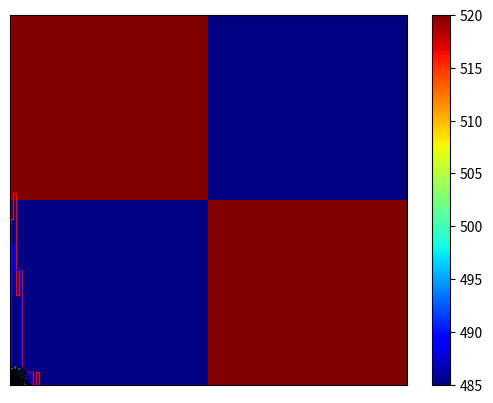
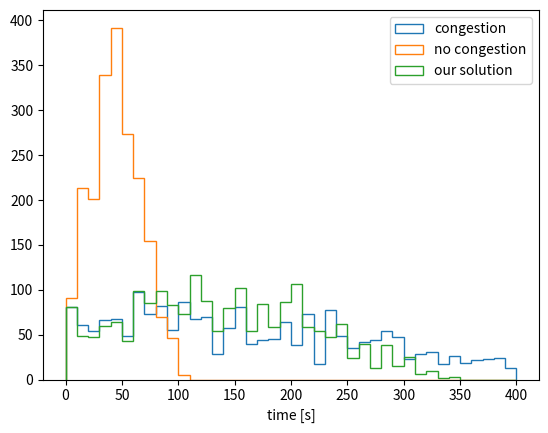
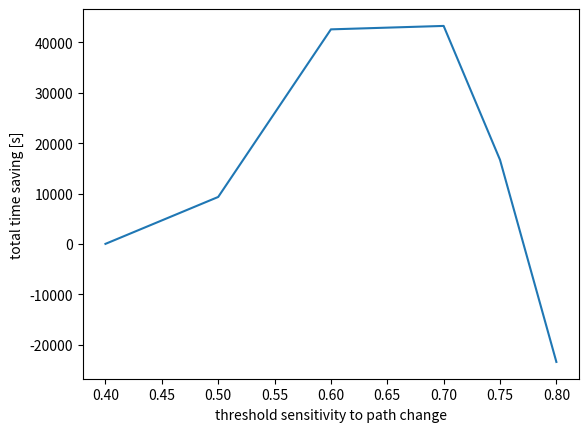

The script that saved these images, in order:
#!/usr/bin/env python3
# -*- coding: utf-8 -*-
"""
Created on Fri Feb 18 16:49:01 2022

@author: juliuslange
"""

import numpy as np
import matplotlib.pyplot as plt
from matplotlib import cm
import networkx as nx
import random

#%%

def origin_generation(node_passengers):
    '''
    generate list of length of number of passengers with corresponding
    staring nodes
    ----------
    inputs:
    node_passengers : np.array - list of how many players start at each node
    ----------
    returns:
    origins : list - list of origin nodes
    '''
    origins=[]
    for i in range(len(node_passengers)):
        for j in range(node_passengers[i]):
            origins.append(i)
    return origins

def destination_generation(N_passengers,node_weights,G):
    '''
    attempt to generate destionation nodes by randomly choosing a node 
    according to weigthing provided by node_weights 
    SEEMS TO LEAD TO FAVOURING OF LOWER NUMBER NODE INDICES, DON'T USE
    ----------
    inputs:
    N_passengers : int - number of passengers
    node_weights : np.array - array of node weights, so far identical with 
                              node_passengers
    G : nx.network - network
    ----------
    returns:
    destinations : list - list of destination nodes
    '''
    nodes=list(G.nodes)
    weight_sum=np.sum(node_weights)
    probabilities=node_weights/weight_sum
    destinations=random.choices(nodes, weights=probabilities, k=N_passengers)
    return destinations 

def random_destination_generation(node_passengers):
    '''
    generates destination nodes by randomly shuffling origin list
    ----------
    inputs:
    node_passengers : np.array - list of how many players start at each node
    ----------
    returns:
    destinations : list - list of destination nodes
    '''
    destinations=origin_generation(node_passengers)
    random.shuffle(destinations)
    return destinations

def quickest_path(G,start,end):
    '''
    generates the quickst path between two nodes according to time take on the
    empty network, according to node distances and speedlimits
    ----------
    inputs:
    G : nx.network - network (with edge distances and speedlimits included)
    start/end : int - index of start/end node
    ----------
    returns:
    dist : float - generalised time for journey
    path : list - list of nodes on path
    '''
    path=nx.shortest_path(G,source=start,target=end,weight="edge_costs",method="bellman-ford")
    dist=0
    for i in range(len(path)-1):
        dist+=G[path[i]][path[i+1]]["edge_costs"]
    return dist,path

def longest_shortest_path(paths):
    '''
    computes number of step in longest path for computation purposes
    ----------
    inputs:
    paths : list of path lists - list of path lists
    ----------
    returns:
    length : int - number of edges traversed in path
    '''
    length=0
    for i in paths:
        if len(i)>length:
            length=len(i)
    return length

def inverse_edges(G):
    '''
    reverses edge tuples of network to provide "both-way-navigation"
    ----------
    inputs:
    G : nx.network - network    
    ----------
    returns:
    inv_edge_list : list of tuples - list of node tuples of all edges starting
                    with lower index node
    '''
    edge_list=list(G.edges())
    inv_edge_list=[]
    for i in range(len(edge_list)):
       inv_edge_list.append(list(edge_list[i])) 
       inv_edge_list[i].reverse()
       inv_edge_list[i]=tuple(inv_edge_list[i])
    return inv_edge_list     

def route_demand(G,paths,step):
    '''
    determines how many players aim to take which edge during one step
    ----------
    inputs:
    G : nx.network - network    
    paths : list of path lists - list of path lists
    step : int - step number (starting from 0 up to longest_shortest_path)
    ----------
    returns:
    demands1 : np.array - number passengers using all edges (lower idex to 
                          upper idex during one step)
    demands2 : np.array - number passengers using all edges (upper idex to 
                          lower idex during one step)
    '''
    edge_list=list(G.edges())
    inv_edge_list=inverse_edges(G)
    #print(edge_list)
    demands1=np.zeros(len(edge_list))
    demands2=np.zeros(len(edge_list))

    for i in paths:
        if len(i)>step+1:
            path_tuple=(i[step],i[step+1])
            #print(path_tuple)
            if path_tuple[0]<path_tuple[1]:
                idx1=edge_list.index(path_tuple)
                demands1[idx1]+=1
            else:
                idx2=inv_edge_list.index(path_tuple)
                demands2[idx2]+=1
    return demands1,demands2  

def step_times(G,demands1,demands2,step):
    '''
    determines the times taken on each edge during one step according
    to demand and the edge characteristics (distance, capacity, and speedlimit)
    ----------
    inputs:
    G : nx.network - network  
    demands1/2 : np.array - demands per edge during one step (index convention)
    step : int - step number 
    ----------
    returns:
    times1/2 : np.array - times taken to traverse each edge according to
               formula (MAY WANT TO ADJUST TO DIFFERENT MODELS) using
               aforementioned index convention
    '''
    times1=[]
    times2=[]
    capacities=list(nx.get_edge_attributes(G,'edge_capacities').values())
    costs=list(nx.get_edge_attributes(G,'edge_costs').values())
    for i in range(G.number_of_edges()):
        if demands1[i]>capacities[i]:
            factor1=demands1[i]/capacities[i]
        else: factor1=1
        if demands2[i]>capacities[i]:
            factor2=demands2[i]/capacities[i]
        else: factor2=1
        times1.append(costs[i]*factor1)
        times2.append(costs[i]*factor2)
    return times1,times2

def final_times(G,origins,destinations,passengers):
    '''
    determines the times taken on each edge during all steps
    ----------
    inputs:
    G : nx.network - network  
    destinations : list - list of destination nodes
    origins : list - list of origin nodes
    passengers : list - list of passenger indices
    
    ----------
    returns:
    times1/2 : np.array of np.arrays - times taken to traverse each edge 
                according to formula using aforementioned index convention for
                all steps required
    paths : list of path lists - list of path lists for stats
    '''
    odps=odps=list(zip(origins,destinations))
    dists=[]
    paths=[]
    for i in range(len(passengers)):
        dist,path=quickest_path(G,odps[i][0],odps[i][1])
        dists.append(dist)
        paths.append(path)
    for i in range(len(dists)):
        if i==len(dists): break
#        if dists[i]==0:
#            del dists[i]
#            del paths[i]
            
    N_steps=longest_shortest_path(paths)
    
    demands1=np.empty((N_steps,G.number_of_edges()))
    times1=np.empty((N_steps,G.number_of_edges()))
    demands2=np.empty((N_steps,G.number_of_edges()))
    times2=np.empty((N_steps,G.number_of_edges()))
    
    for i in range(N_steps):
        demand1,demand2=route_demand(G,paths,i)
        time1,time2=step_times(G,demand1,demand2,i)
        
        demands1[i]=demand1
        demands2[i]=demand2
        
        times1[i]=time1
        times2[i]=time2
        
    return times1,times2, paths

def avg_congestion(G,times1,timess2):
    '''
    determined how congested each edge is on average over all steps according
    to kinda arbitrary formula
    ----------
    inputs:
    G : nx.network - network  
    times1/2 : np.array - times taken to traverse each edge
    ----------
    returns:
    congestion : np.array - list of congestion averages ranging from 0 (no
                             no congestion) to inf (but actually about 10ish)
    '''
    
    costs=list(nx.get_edge_attributes(G,'edge_costs').values())
    avg_t1=np.mean(times1,axis=0)
    avg_t2=np.mean(times1,axis=0)
    time_sum=avg_t1+avg_t2
    congestion=time_sum/(np.array(costs)*2)-1
    return congestion

def get_colors(inp, colormap, vmin=0, vmax=1):
    '''
    normalises imput values to create colormap for pretty plots
    '''
    norm = plt.Normalize(vmin, vmax)
    return colormap(norm(inp))

def draw_congested_network(G,congestion):
    '''
    draws network with node weights as node sizes, edge capacities as edge
    widths, and congestion values as edge color (blue - no congestion, red - 
    lots of congestion)
    ----------
    inputs:
    G : nx.network - network  
    congestion : np.array - list of congestion averages    
    '''
    node_weights=np.array(list(nx.get_node_attributes(G,'node_weight').values()))
    node_weights*=1
    edge_widths=list(nx.get_edge_attributes(G,'edge_capacities').values())
    edge_colors=get_colors(congestion, plt.cm.seismic)

    
    nx.draw_networkx(G,node_size=node_weights,width=edge_widths,edge_color=edge_colors,with_labels=True)
    return

def individual_travel_time(paths,edges,inv_edges,times1,times2,p_number):
    '''
    computes travel times in congested network from path/passenger number. 
    Potential for further analysis by returning list of times.
    ----------
    inputs:
    paths : list of path lists - list of path lists
    edges : list of tuples - list of edges
    inv_edges : list of tuples - list of investe edges (see convention)
    times1/2 : np.array - times taken to traverse each edge
    p_number : passenger/path index
    ----------
    returns:
    sum(individual_times) : float - time take for path
    '''
    
    path=paths[p_number]
    individual_times=[]
    for i in range(len(path)-1):
        subpath=(path[i],path[i+1])
        if path[i]<path[i+1]:
            idx=edges.index(subpath)
            individual_times.append(times1[i][idx])
        elif path[i]>path[i+1]:
            idx=inv_edges.index(subpath)
            individual_times.append(times2[i][idx])
        else: individual_times.append(0)
    return sum(individual_times)

def travel_time_distribution(paths,edges,inv_edges,times1,times2):
    '''
    travel times for all passengers on congested network
    ----------
    inputs:
    paths : list of path lists - list of path lists
    edges : list of tuples - list of edges
    inv_edges : list of tuples - list of investe edges (see convention)
    times1/2 : np.array - times taken to traverse each edge
    ----------
    returns:
    ttime_distribution : list - list of time taken by all passengers
    '''
    ttime_distribution=[]
    for i in range(len(paths)):
        ttime_distribution.append(individual_travel_time(paths,edges,inv_edges,times1,times2,i))
    return ttime_distribution

def path_cost_distribution(paths,G):
    '''
    travel times for all passengers on completely empty network
    ----------
    inputs:
    paths : list of path lists - list of path lists
    G : nx.network - network  
    ----------
    returns:
    pathtime_distribution : list - list of time taken by all passengers without
                                    congestion
    '''
    pathtime_distribution=[]
    for i in range(len(paths)):
        dist,path=quickest_path(G,paths[i][0],paths[i][-1])
        pathtime_distribution.append(dist)
    return pathtime_distribution
        

#### From here functins for time optimisation
    
def index_shared_value(a, b):
  return [i for i, v in enumerate(a) if v == b[i]]

    
def path_to_edges(path):
    path_edges=[]
    for i in range(len(path)-1):
        path_edges.append((path[i],path[i+1]))
    return path_edges

def path_time(G,edges,inv_edges,times1,times2,path):
    path_time=0
    path_edges=path_to_edges(path)
    for i in range(len(path_edges)):
        if path_edges[i] in edges:
            index=edges.index(path_edges[i])
            path_time+=times1[i][index]
        else:
            index=inv_edges.index(path_edges[i])
            path_time+=times2[i][index]
    return path_time
        
#%%    
        
def path_sensitivity(origin,destination,G,edges,inv_edges,times1,times2):
    if origin==destination: return 100,[origin,destination]
    time_ideal,path_ideal=quickest_path(G,origin,destination)
    time_actual=path_time(G,edges,inv_edges,times1,times2,path_ideal)
    alternative_paths=list(nx.all_simple_paths(G,origin,destination,len(path_ideal)))
    alternative_times=[]
    for i in range(len(alternative_paths)):
        alternative_times.append(path_time(G,edges,inv_edges,times1,times2,alternative_paths[i]))
    betterness=np.mean(alternative_times)/time_actual
    best_path_index=alternative_times.index(min(alternative_times))
    best_alternative=alternative_paths[best_path_index]
    return betterness,best_alternative

def path_sensitivites(G,times1,times2,odps):
    edges=list(G.edges)
    inv_edges=inverse_edges(G)
    sensitivities=[]
    best_alternatives=[]
    for i in range(len(odps)):
        sensitivty,best_alternative=path_sensitivity(odps[i][0],odps[i][1],G,edges,inv_edges,times1,times2)
        sensitivities.append(sensitivty)
        best_alternatives.append(best_alternative)
    return sensitivities,best_alternatives

def one_step_iteration(G,times1,times2,paths,odps):
    sensitivities,best_alternatives=path_sensitivites(G,times1,times2,odps)
    for i in range(len(odps)):
        if sensitivities[i]<0.65:
            paths[i]=best_alternatives[i]
    return paths

def alternative_times2(G,origins,destinations,passengers,n_reps):
    
    odps=odps=list(zip(origins,destinations))
    dists=[]
    paths=[]
    for i in range(len(passengers)):
        dist,path=quickest_path(G,odps[i][0],odps[i][1])
        dists.append(dist)
        paths.append(path)
    for i in range(len(dists)):
        if i==len(dists): break
#        if dists[i]==0:
#           del dists[i]
#            del paths[i]
            
    N_steps=longest_shortest_path(paths)
    
    demands1=np.empty((N_steps,G.number_of_edges()))
    times1=np.empty((N_steps,G.number_of_edges()))
    demands2=np.empty((N_steps,G.number_of_edges()))
    times2=np.empty((N_steps,G.number_of_edges()))
    
    for i in range(N_steps):
        demand1,demand2=route_demand(G,paths,i)
        time1,time2=step_times(G,demand1,demand2,i)
        
        demands1[i]=demand1
        demands2[i]=demand2
        
        times1[i]=time1
        times2[i]=time2
        
    for i in range(n_reps):
        
        better_paths=one_step_iteration(G,times1,times2,paths,odps)
    
        N_steps=longest_shortest_path(better_paths)
        
        for i in range(N_steps):
            demand1,demand2=route_demand(G,better_paths,i)
            time1,time2=step_times(G,demand1,demand2,i)
        
            demands1[i]=demand1
            demands2[i]=demand2
        
            times1[i]=time1
            times2[i]=time2
            
        paths=better_paths
        
    return times1,times2, better_paths

def alternative_times(G,origins,destinations,passengers):
    
    odps=odps=list(zip(origins,destinations))
    dists=[]
    paths=[]
    for i in range(len(passengers)):
        dist,path=quickest_path(G,odps[i][0],odps[i][1])
        dists.append(dist)
        paths.append(path)
    for i in range(len(dists)):
        if i==len(dists): break
#        if dists[i]==0:
#           del dists[i]
#            del paths[i]
            
    N_steps=longest_shortest_path(paths)
    
    demands1=np.empty((N_steps,G.number_of_edges()))
    times1=np.empty((N_steps,G.number_of_edges()))
    demands2=np.empty((N_steps,G.number_of_edges()))
    times2=np.empty((N_steps,G.number_of_edges()))
    
    for i in range(N_steps):
        demand1,demand2=route_demand(G,paths,i)
        time1,time2=step_times(G,demand1,demand2,i)
        
        demands1[i]=demand1
        demands2[i]=demand2
        
        times1[i]=time1
        times2[i]=time2
        
    better_paths=one_step_iteration(G,times1,times2,paths,odps)
    
    N_steps=longest_shortest_path(better_paths)
    
    for i in range(N_steps):
        demand1,demand2=route_demand(G,better_paths,i)
        time1,time2=step_times(G,demand1,demand2,i)
        
        demands1[i]=demand1
        demands2[i]=demand2
        
        times1[i]=time1
        times2[i]=time2
        
    return times1,times2, better_paths

        
    
                
    
    

#%%%%%%%%%%%%%%%%%%%%%%%%%%%%%%%%%%%%5

#NEW YORK MODEL - 5x6 grid with three main roads

N_nodes=30
N_edges=49

G=nx.grid_2d_graph(6,5)
G=nx.convert_node_labels_to_integers(G)
#setting up network and relableing all nodes to int

main_streets=[(2,7),(5,6),(6,7),(7,8),(8,9),(7,12),(12,17),(17,22),(20,21),(21,22),(22,23),(23,24),(22,27)]
#defining edges which are main streets - needs to change for different maps

edges=list(G.edges)
inv_edges=inverse_edges(G)
#define edge and inv_edge lists

main_street_indices = [i for i, item in enumerate(edges) if item in main_streets]
#get indices of main_street elements in edges to change their characteristics

node_weights=np.full(30,67)
node_passengers=node_weights
#set initial passengers per node to 67

edge_distances=np.full(49,500)
edge_distance_deviation=np.random.normal(0.0,1.0,49)
edge_distances=edge_distances+edge_distance_deviation
#set edge distances to 500m, add random deviation to create definite best path

edge_speedlimits=np.full(49,30) #30km/h
edge_capacities=np.full(49,6) #6 cars/minute - not appropriate
#set edge distances and speedlimits to defaul values for small streets

j=0
for i in range(len(edge_capacities)):
    index=main_street_indices[j]
    if i==index:
        edge_capacities[i]=12 #12 cars/minute
        edge_speedlimits[i]=50 #50 km/h
        j+=1
        if j==len(main_street_indices): break
#set capacity and speedlimits to higher values for main streets
    
N_passengers=np.sum(node_passengers)
passengers=list(np.arange(N_passengers))
#calculate number of passengers and create passenger list


nx.set_node_attributes(G,dict(zip(list(G.nodes()),node_weights)),"node_weight")
nx.set_node_attributes(G,dict(zip(list(G.nodes()),node_passengers)),"node_passengers")
#set node attributes node_weight (popularity) and number of initial passengers

nx.set_edge_attributes(G,dict(zip(list(G.edges()),edge_capacities)),"edge_capacities")
nx.set_edge_attributes(G,dict(zip(list(G.edges()),edge_distances/edge_speedlimits)),"edge_costs")
#set edge attributes capacity and cost (distance/speedlimit=time)

origins=origin_generation(node_passengers) #require node_passengers==node_weights    
#destinations2=destination_generation(N_passengers,node_weights,G) #this way produces weird results
destinations=random_destination_generation(node_passengers)
odps=list(zip(origins,destinations))
#generate origins, destinations, and zip for origin destination pairs

#nx.draw_networkx(G,pos=nx.spring_layout(G),node_size=list(nx.get_node_attributes(G,'node_weight').values()))
#draw network to check whether it seems right

#%%
           
times1,times2,paths=final_times(G,origins,destinations,passengers)
times1_2,times2_2,paths_2=alternative_times(G,origins,destinations,passengers)
#times1_2,times2_2,paths_2=alternative_times2(G,origins,destinations,passengers,5)

congestion=avg_congestion(G,times1,times2)
congestion2=avg_congestion(G,times1_2,times2_2)

#Simulation

#%%

#draw_congested_network(G,congestion)
draw_congested_network(G,congestion2)

#plot congested network might have to do multiple times to get "flat" network

#%%

#Destination Histogram (should be flat or somewhat flat)

plt.hist(destinations,np.arange(N_nodes+1),histtype=u'step') 
#plt.hist(destinations2,np.arange(N_nodes+1),histtype=u'step') 
#%%

plt.hist(congestion,histtype=u'step',color="r") 
plt.hist(congestion2,histtype=u'step',color="b") 



#%%

#OD Pair Histogram (should also be uniform for large networks and bad resolution)

plt.hist2d(origins, destinations, bins=(2,2), cmap=plt.cm.jet)
plt.colorbar()
plt.show()

#%%

#Travel Time Histogram (probably will need to use them to investigate differnet
#   navigation strategies)

tt_dist=travel_time_distribution(paths,edges,inv_edges,times1,times2)

ptt_dist=path_cost_distribution(paths,G)
ntt_dist=travel_time_distribution(paths_2,edges,inv_edges,times1_2,times2_2)



plt.hist(tt_dist,bins=np.linspace(0, 400, 41),histtype=u'step',label="congestion") 
plt.hist(ptt_dist,bins=np.linspace(0, 400, 41),histtype=u'step',label="no congestion") 
plt.hist(ntt_dist,bins=np.linspace(0, 400, 41),histtype=u'step',label="our solution") 

plt.legend()
plt.xlabel("time [s]")
plt.show()

print(np.sum(ptt_dist))
print(np.sum(tt_dist))
print(np.sum(ntt_dist))

#%%

plt.plot([0.4,0.5,0.6,0.7,0.75,0.8],[0,9315,42601,43283,16688,-23445])
plt.xlabel("threshold sensitivity to path change")
plt.ylabel("total time saving [s]")
plt.show()
plt.tight_layout()



#%%

#Longest Path (calculate which path took the most time, how long it took,
#   and how long it was supposed to take without congestion)

max_index = tt_dist.index(max(tt_dist))
print(paths[max_index])
print(tt_dist[max_index])
print(ptt_dist[max_index])

 






            

        


        
    
    



        
